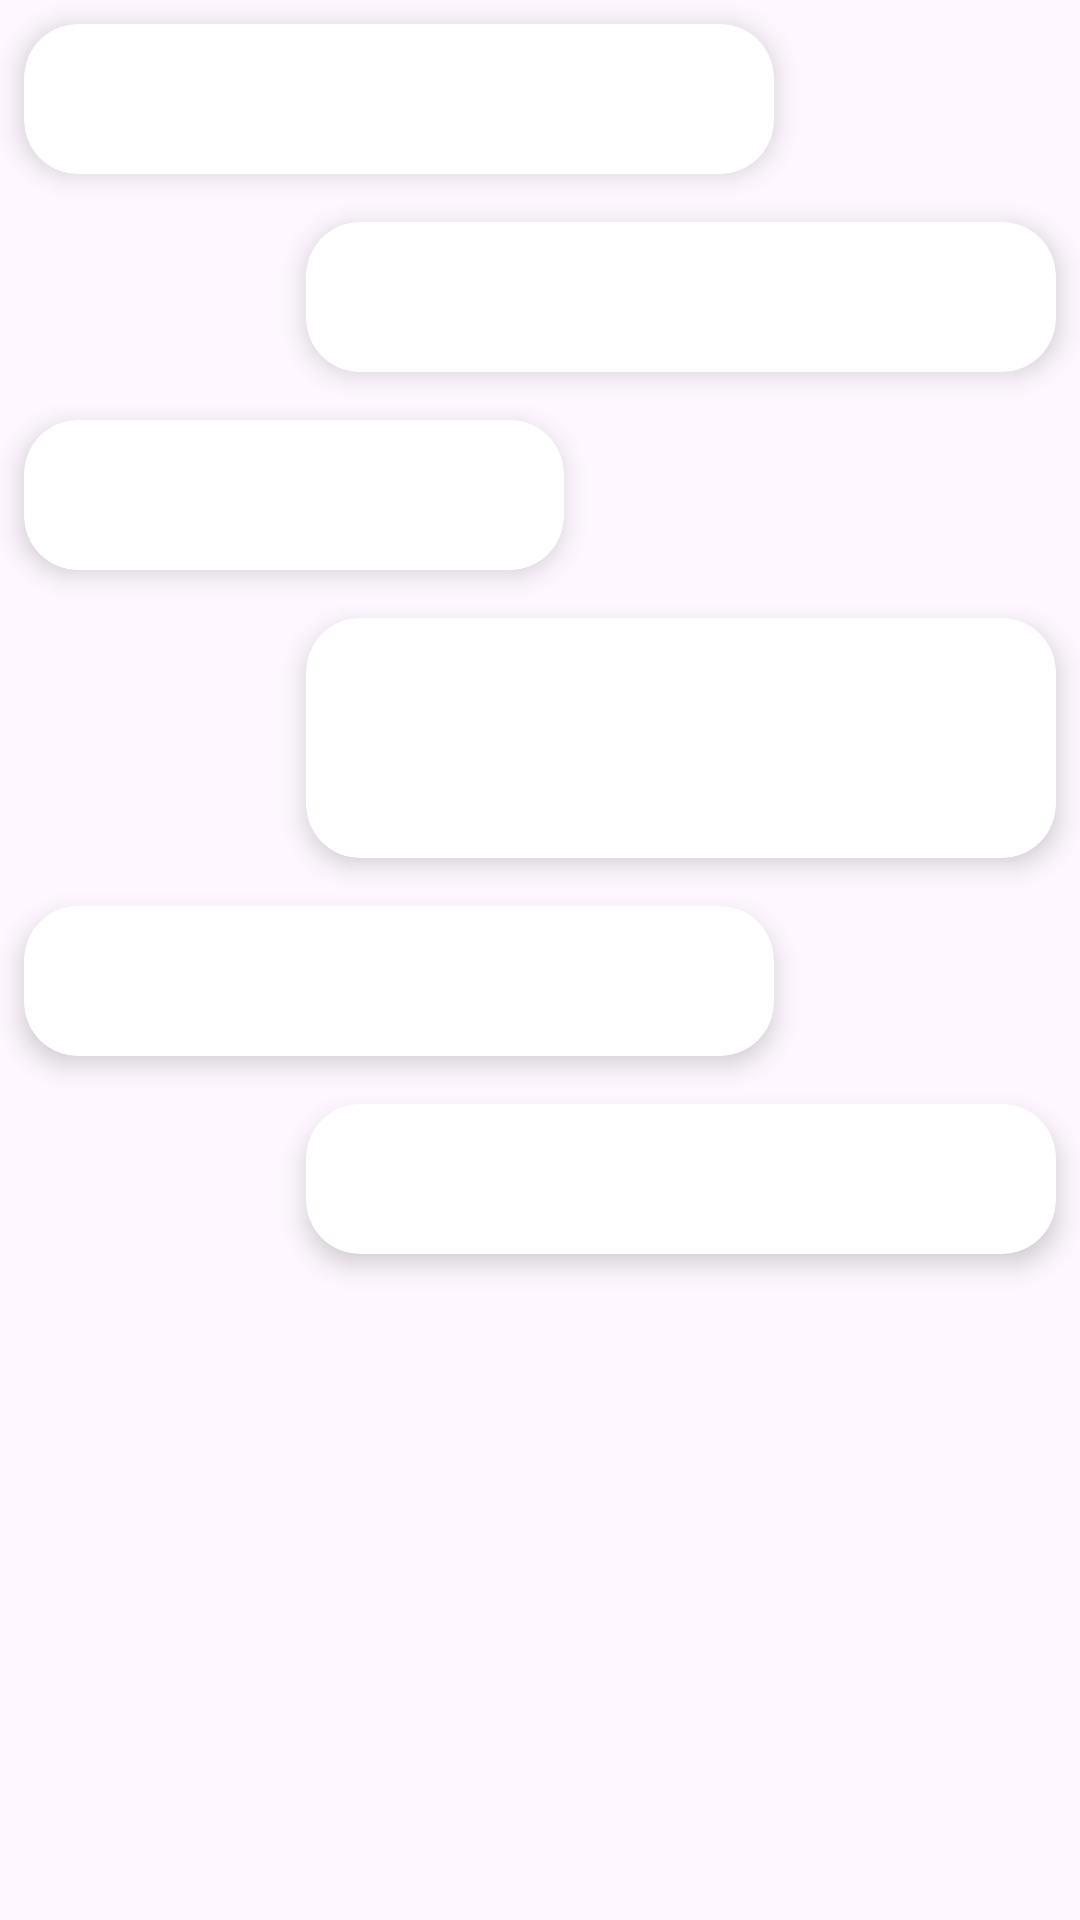

Write the Android layout XML for this screen, with the resource values it uses.
<!-- AndroidManifest.xml: application theme Theme.Single -->
<!-- res/layout/demo_chatting.xml -->
<?xml version="1.0" encoding="utf-8"?>
<FrameLayout xmlns:android="http://schemas.android.com/apk/res/android"
    android:layout_width="match_parent"
    android:layout_height="match_parent"
    xmlns:app="http://schemas.android.com/apk/res-auto">

    <LinearLayout
        android:layout_width="match_parent"
        android:layout_height="match_parent"
        android:orientation="vertical">
        <androidx.cardview.widget.CardView
            android:layout_width="250dp"
            android:layout_height="50dp"
            android:layout_gravity="start"
            android:layout_margin="8dp"
            app:cardElevation="5dp"
            app:cardCornerRadius="18dp"
            android:clipChildren="true"
            android:clipToPadding="true">

            <View
                android:layout_width="match_parent"
                android:background="@color/shimmer_color"
                android:layout_height="match_parent"/>

        </androidx.cardview.widget.CardView>

        <androidx.cardview.widget.CardView
            android:layout_width="250dp"
            android:layout_height="50dp"
            android:layout_gravity="end"
            android:layout_margin="8dp"
            app:cardElevation="5dp"
            app:cardCornerRadius="18dp"
            android:clipChildren="true"
            android:clipToPadding="true">

            <View
                android:layout_width="match_parent"
                android:background="@color/shimmer_color"
                android:layout_height="match_parent"/>

        </androidx.cardview.widget.CardView>

        <androidx.cardview.widget.CardView
            android:layout_width="180dp"
            android:layout_height="50dp"
            android:layout_gravity="start"
            android:layout_margin="8dp"
            app:cardElevation="5dp"
            app:cardCornerRadius="18dp"
            android:clipChildren="true"
            android:clipToPadding="true">

            <View
                android:layout_width="match_parent"
                android:background="@color/shimmer_color"
                android:layout_height="match_parent"/>

        </androidx.cardview.widget.CardView>

        <androidx.cardview.widget.CardView
            android:layout_width="250dp"
            android:layout_height="80dp"
            android:layout_gravity="end"
            android:layout_margin="8dp"
            app:cardElevation="5dp"
            app:cardCornerRadius="18dp"
            android:clipChildren="true"
            android:clipToPadding="true">

            <View
                android:layout_width="match_parent"
                android:background="@color/shimmer_color"
                android:layout_height="match_parent"/>

        </androidx.cardview.widget.CardView>

        <androidx.cardview.widget.CardView
            android:layout_width="250dp"
            android:layout_height="50dp"
            android:layout_gravity="start"
            android:layout_margin="8dp"
            app:cardElevation="5dp"
            app:cardCornerRadius="18dp"
            android:clipChildren="true"
            android:clipToPadding="true">

            <View
                android:layout_width="match_parent"
                android:background="@color/shimmer_color"
                android:layout_height="match_parent"/>

        </androidx.cardview.widget.CardView>

        <androidx.cardview.widget.CardView
            android:layout_width="250dp"
            android:layout_height="50dp"
            android:layout_gravity="end"
            android:layout_margin="8dp"
            app:cardElevation="5dp"
            app:cardCornerRadius="18dp"
            android:clipChildren="true"
            android:clipToPadding="true">

            <View
                android:layout_width="match_parent"
                android:background="@color/shimmer_color"
                android:layout_height="match_parent"/>

        </androidx.cardview.widget.CardView>
    </LinearLayout>


</FrameLayout>
<!-- resources referenced by this layout -->
<resources>
  <style name="Theme.Single" parent="Theme.Material3.DayNight.NoActionBar">
          <item name="colorPrimary">@color/blue_primary</item>
          <item name="colorPrimaryVariant">@color/blue_primary_variant</item>
          <item name="colorOnPrimary">@color/white</item>
          <item name="colorSecondary">@color/blue_secondary</item>
          <item name="colorSecondaryVariant">@color/blue_secondary_variant</item>
          <item name="colorOnSecondary">@color/white</item>
  
          
          <item name="bottomNavigationStyle">@style/Widget.BottomNavigationView.DayNight</item>
      </style>
  <color name="blue_primary">#3c5fc3</color>
  <color name="blue_primary_variant">#1565C0</color>
  <color name="white">#FFFFFF</color>
  <color name="blue_secondary">#03A9F4</color>
  <color name="blue_secondary_variant">#0288D1</color>
  <style name="Widget.BottomNavigationView.DayNight" parent="Widget.Material3.BottomNavigationView">
          <item name="itemIconTint">@color/blue_primary</item>
          <item name="itemTextColor">@color/blue_primary</item>
          <item name="backgroundColor">@color/blue_primary_variant</item>
      </style>
</resources>
